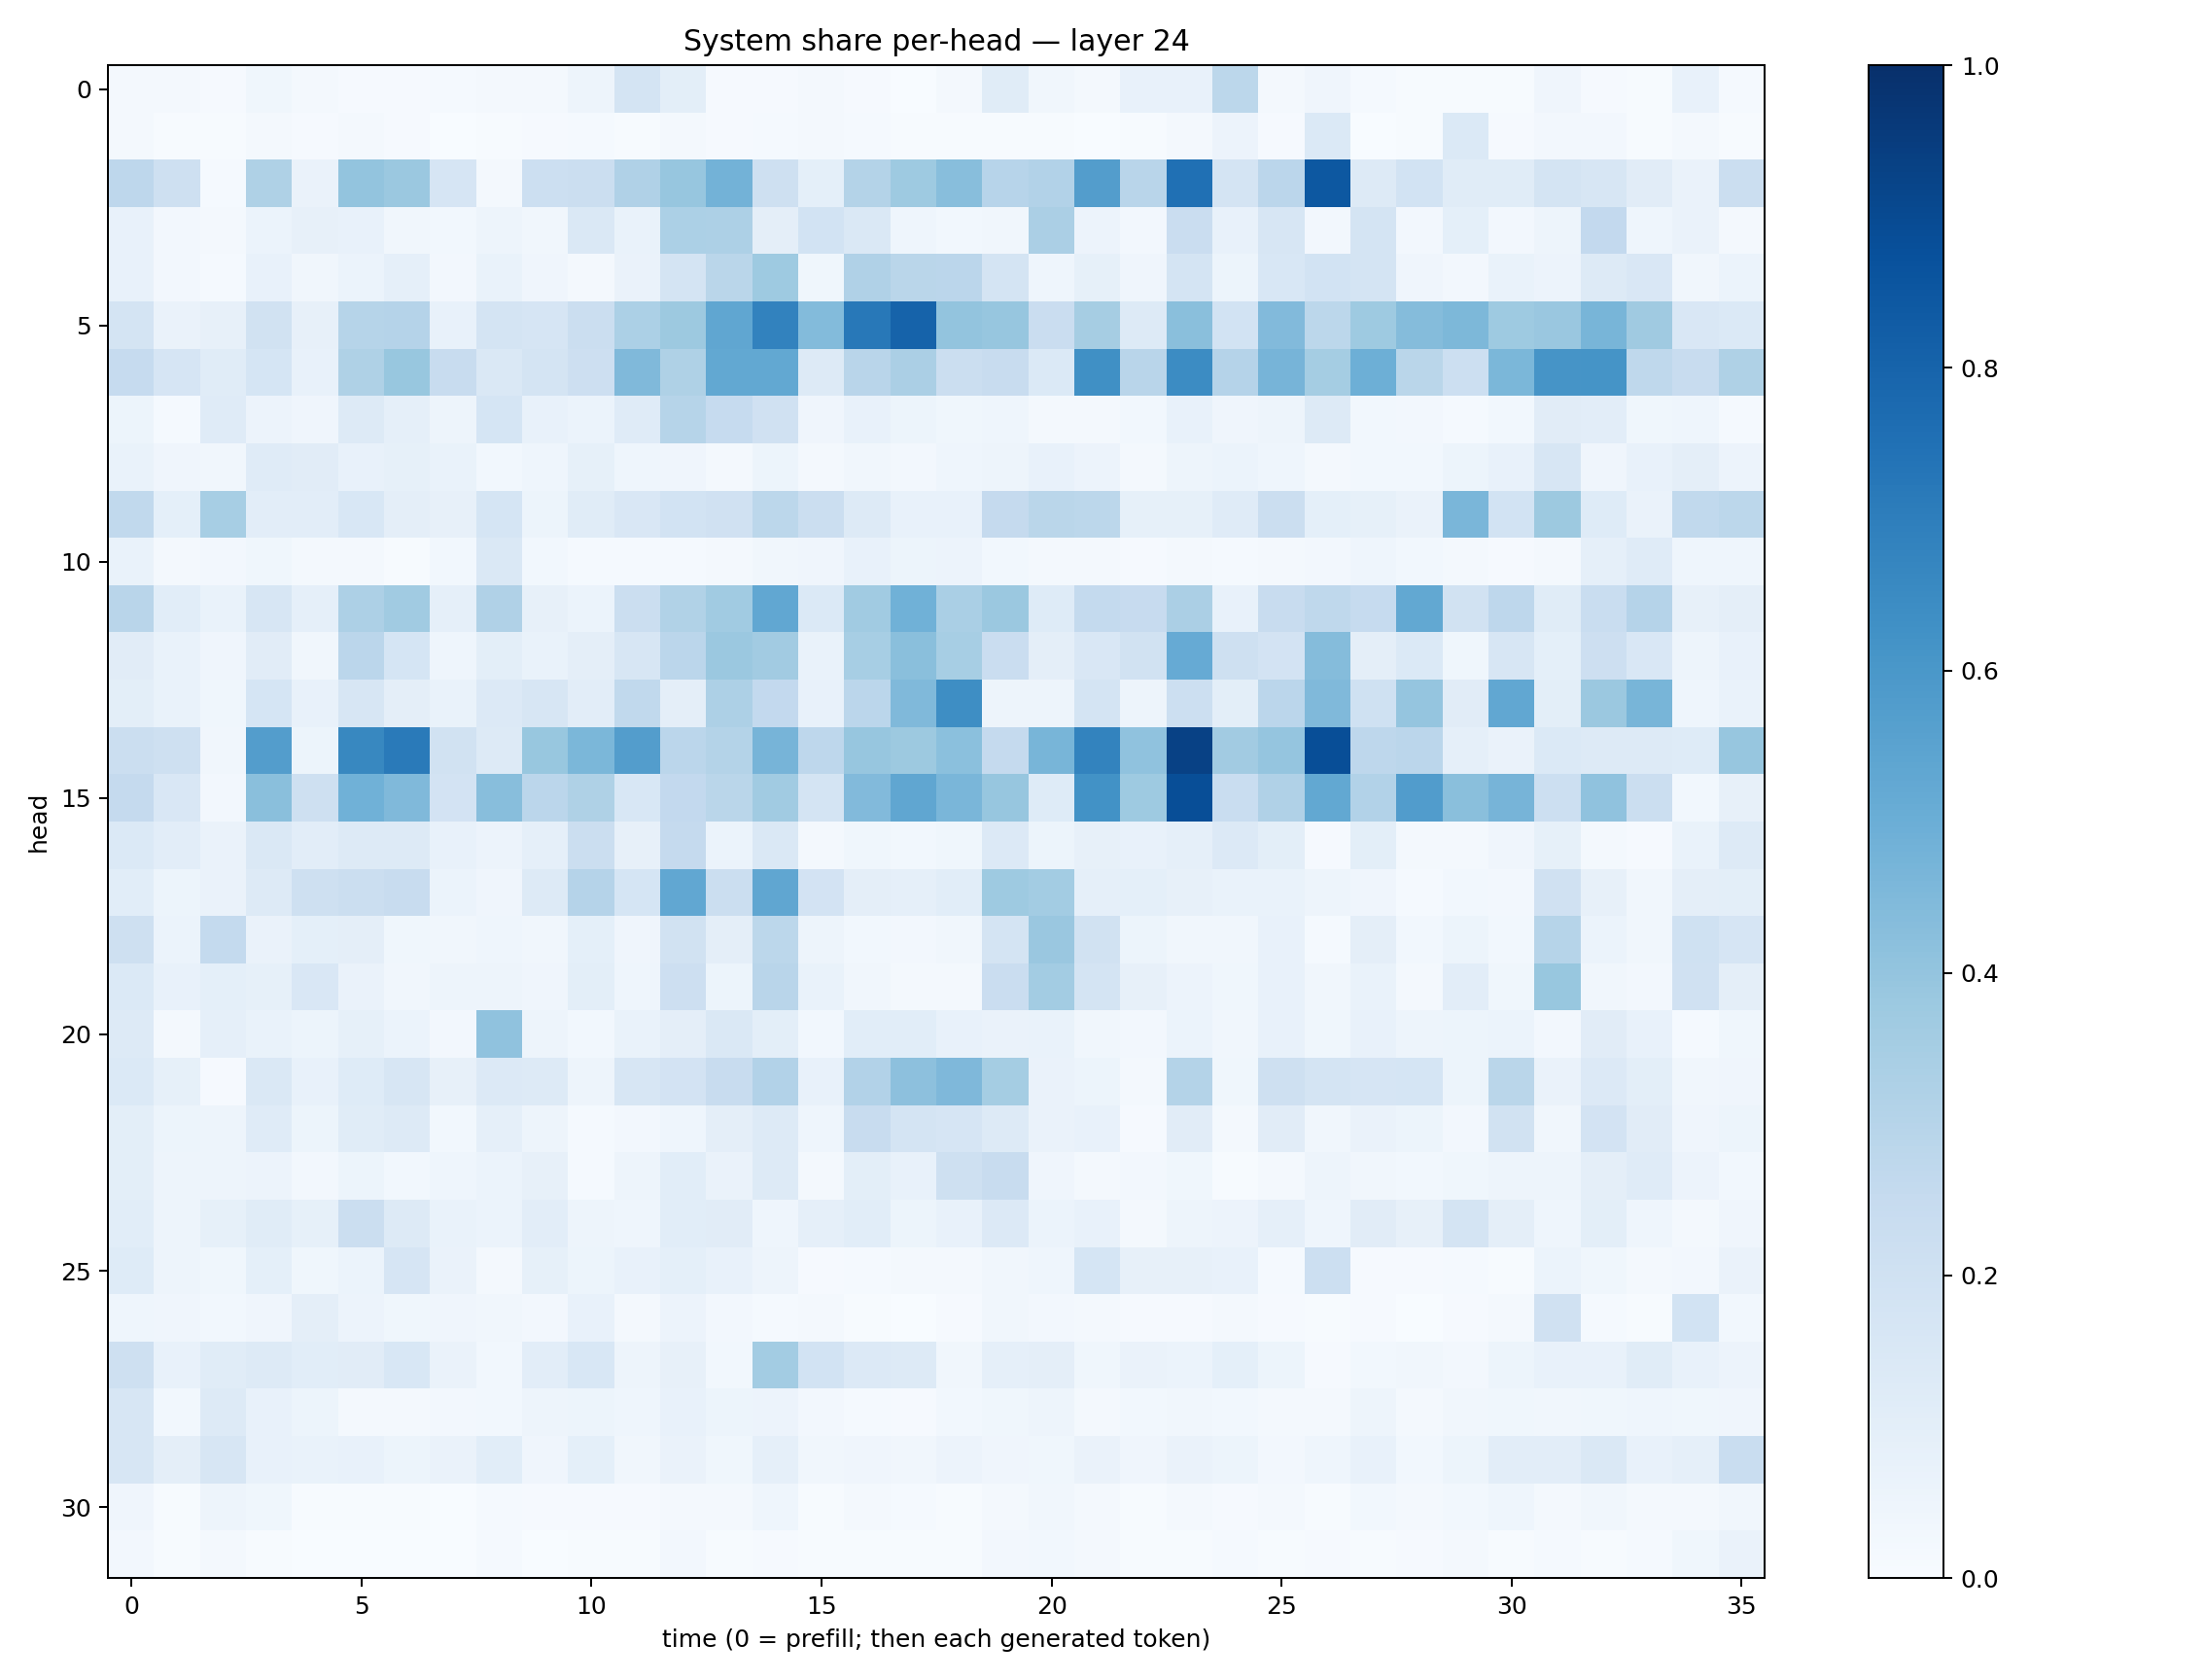

The file beside this chart, header and first rows:
0.023349017, 0.015719445, 0.009422794, 0.037694544, 0.022871124, 0.008944947, 0.008938962, 0.012793897, 0.019342536, 0.021704923, 0.050467525, 0.17705996, 0.09971365, 0.009959367, 0.008044932, 0.017607573, 0.008320251, 0.0029777288, 0.019780912, 0.11502961, 0.032894038, 0.017898718, 0.07439439, 0.07603231
0.0228, 0.004394, 0.006391, 0.0195, 0.00936, 0.02036, 0.01124, 0.003404, 0.006532, 0.009804, 0.0124, 0.004261, 0.01659, 0.01016, 0.01449, 0.01632, 0.01262, 0.004246, 0.006938, 0.003969, 0.005183, 0.00365, 0.005866, 0.02305
0.277, 0.2054, 0.01464, 0.3218, 0.06536, 0.3997, 0.3811, 0.1649, 0.01793, 0.2174, 0.221, 0.3181, 0.3937, 0.4798, 0.2043, 0.09306, 0.3084, 0.3731, 0.4259, 0.2955, 0.3089, 0.5705, 0.2895, 0.7518
0.07237, 0.02481, 0.02316, 0.05992, 0.08163, 0.07262, 0.0346, 0.03053, 0.04699, 0.03489, 0.1469, 0.06782, 0.3292, 0.327, 0.09677, 0.1859, 0.1471, 0.04298, 0.02808, 0.03501, 0.3323, 0.05528, 0.0267, 0.2287
0.0718, 0.02377, 0.01294, 0.07143, 0.03508, 0.0592, 0.08717, 0.0246, 0.06663, 0.04208, 0.01576, 0.06313, 0.1779, 0.2865, 0.3737, 0.03779, 0.3168, 0.2869, 0.2817, 0.1744, 0.04636, 0.08469, 0.04008, 0.1739
0.175, 0.06582, 0.08125, 0.1917, 0.08132, 0.2974, 0.3033, 0.07281, 0.1771, 0.1649, 0.2222, 0.3288, 0.3764, 0.5325, 0.6818, 0.4413, 0.7189, 0.8025, 0.3991, 0.3923, 0.2284, 0.3496, 0.1282, 0.4242
0.2474, 0.1649, 0.1135, 0.168, 0.0734, 0.3209, 0.3896, 0.235, 0.1468, 0.1726, 0.2128, 0.4458, 0.322, 0.5267, 0.5241, 0.128, 0.2908, 0.3357, 0.2195, 0.2354, 0.1392, 0.629, 0.2904, 0.6484
0.05272, 0.01464, 0.1196, 0.05795, 0.04144, 0.1293, 0.08699, 0.04741, 0.168, 0.07084, 0.0618, 0.1184, 0.2992, 0.248, 0.1959, 0.04284, 0.07408, 0.05264, 0.03765, 0.04625, 0.02232, 0.0189, 0.03038, 0.07284
0.06988, 0.04121, 0.03416, 0.1194, 0.1103, 0.07635, 0.08492, 0.06814, 0.03121, 0.04416, 0.08465, 0.04321, 0.04192, 0.01887, 0.05404, 0.02221, 0.03169, 0.02457, 0.04667, 0.05067, 0.07311, 0.05497, 0.02324, 0.04941
0.2656, 0.09279, 0.3472, 0.1018, 0.1052, 0.153, 0.09438, 0.07909, 0.1697, 0.05196, 0.1159, 0.1511, 0.1855, 0.1983, 0.2802, 0.22, 0.1276, 0.07372, 0.07658, 0.2531, 0.2876, 0.2798, 0.08383, 0.08277
0.07001, 0.0229, 0.02474, 0.03585, 0.01986, 0.01745, 0.007048, 0.03011, 0.1427, 0.02852, 0.01203, 0.01396, 0.0141, 0.01639, 0.03492, 0.04103, 0.07661, 0.05371, 0.05521, 0.02754, 0.0181, 0.02079, 0.009693, 0.0209
0.2923, 0.109, 0.06783, 0.1593, 0.08716, 0.3272, 0.3651, 0.08819, 0.3174, 0.07927, 0.06153, 0.2246, 0.3125, 0.3659, 0.5307, 0.1369, 0.3646, 0.4863, 0.3398, 0.38, 0.1221, 0.2574, 0.2446, 0.3343
0.1106, 0.06929, 0.04025, 0.1131, 0.03172, 0.2825, 0.168, 0.04465, 0.1002, 0.06901, 0.09595, 0.1617, 0.2843, 0.3824, 0.3605, 0.06897, 0.3448, 0.4252, 0.3467, 0.2266, 0.09399, 0.149, 0.1897, 0.5118
0.09887, 0.06924, 0.03904, 0.1711, 0.07454, 0.1588, 0.09585, 0.0677, 0.1339, 0.1566, 0.1019, 0.2656, 0.09678, 0.3273, 0.2578, 0.07703, 0.2829, 0.4457, 0.6371, 0.05051, 0.04965, 0.1736, 0.04987, 0.2167
0.2238, 0.2055, 0.0345, 0.5718, 0.05248, 0.6614, 0.7141, 0.1933, 0.1293, 0.3887, 0.4576, 0.5734, 0.2826, 0.3086, 0.4703, 0.2752, 0.3914, 0.3757, 0.4182, 0.2524, 0.4687, 0.6762, 0.4067, 0.9297
0.2531, 0.151, 0.02642, 0.4244, 0.2072, 0.4845, 0.4456, 0.1826, 0.4267, 0.2844, 0.3206, 0.1534, 0.2581, 0.289, 0.3659, 0.173, 0.4433, 0.534, 0.4611, 0.3911, 0.1236, 0.6215, 0.3749, 0.8866
0.1401, 0.1054, 0.06412, 0.1471, 0.1038, 0.1265, 0.1257, 0.07192, 0.05715, 0.08609, 0.2243, 0.08147, 0.2507, 0.06154, 0.1452, 0.01663, 0.03825, 0.02826, 0.03545, 0.1335, 0.05328, 0.07815, 0.07205, 0.08865
0.1063, 0.05351, 0.06563, 0.1265, 0.2059, 0.2239, 0.2372, 0.06221, 0.04268, 0.1319, 0.3024, 0.1692, 0.5284, 0.2194, 0.5329, 0.1817, 0.09615, 0.08665, 0.1081, 0.3726, 0.3586, 0.08645, 0.09198, 0.08075
0.2071, 0.06094, 0.2562, 0.06434, 0.09032, 0.09682, 0.03643, 0.03324, 0.04541, 0.03273, 0.09248, 0.03962, 0.1883, 0.09671, 0.2784, 0.04814, 0.02845, 0.02417, 0.03172, 0.1787, 0.3864, 0.1939, 0.05081, 0.03387
0.1389, 0.07473, 0.09123, 0.08301, 0.1485, 0.06451, 0.03221, 0.05069, 0.04976, 0.04074, 0.1006, 0.04314, 0.2141, 0.05383, 0.2913, 0.06878, 0.03506, 0.01858, 0.01831, 0.2278, 0.3563, 0.1735, 0.08164, 0.05777
0.1314, 0.02129, 0.08858, 0.06883, 0.05337, 0.08223, 0.06038, 0.02708, 0.4097, 0.04754, 0.03091, 0.06913, 0.09694, 0.1434, 0.09921, 0.02817, 0.1056, 0.1079, 0.07204, 0.06519, 0.06794, 0.03507, 0.02614, 0.05904
0.1399, 0.08333, 0.008585, 0.1436, 0.07182, 0.1215, 0.1566, 0.0805, 0.1329, 0.1251, 0.05001, 0.1602, 0.1825, 0.2368, 0.3089, 0.07556, 0.3108, 0.4155, 0.4497, 0.3522, 0.06378, 0.05202, 0.01852, 0.3063
0.1008, 0.05195, 0.04953, 0.1191, 0.05256, 0.1155, 0.1298, 0.02747, 0.08706, 0.04872, 0.01329, 0.0251, 0.04482, 0.09587, 0.1285, 0.04459, 0.2351, 0.1738, 0.1653, 0.1304, 0.06634, 0.0713, 0.009106, 0.1109
0.09862, 0.04921, 0.04962, 0.05783, 0.0265, 0.0522, 0.02949, 0.04614, 0.06043, 0.07969, 0.01346, 0.04994, 0.1092, 0.06326, 0.1318, 0.02003, 0.1, 0.07421, 0.2105, 0.2409, 0.03952, 0.02118, 0.02415, 0.03545
0.1066, 0.05012, 0.08416, 0.1171, 0.08422, 0.221, 0.1254, 0.07003, 0.06239, 0.1049, 0.04868, 0.04624, 0.1076, 0.1104, 0.04658, 0.0888, 0.1063, 0.05332, 0.07323, 0.1335, 0.061, 0.0766, 0.01737, 0.04768
0.1219, 0.04901, 0.03642, 0.09049, 0.03612, 0.05985, 0.1652, 0.06377, 0.01874, 0.08462, 0.05352, 0.07035, 0.09276, 0.07275, 0.05067, 0.008134, 0.01424, 0.02079, 0.02014, 0.03413, 0.04438, 0.1683, 0.07819, 0.07971
0.0461, 0.04102, 0.03035, 0.04074, 0.0938, 0.05639, 0.03786, 0.04223, 0.03454, 0.02655, 0.07346, 0.01713, 0.05792, 0.02476, 0.01246, 0.01996, 0.005768, 0.002304, 0.007838, 0.03219, 0.02522, 0.01722, 0.01022, 0.01013
0.2064, 0.07569, 0.114, 0.1265, 0.1079, 0.1106, 0.1525, 0.06297, 0.02789, 0.1023, 0.1537, 0.04904, 0.08052, 0.02958, 0.3593, 0.1866, 0.1339, 0.1318, 0.03461, 0.087, 0.09472, 0.03881, 0.06452, 0.05891
0.1615, 0.02819, 0.131, 0.07756, 0.05365, 0.02319, 0.02214, 0.02541, 0.03072, 0.04801, 0.05355, 0.0463, 0.07431, 0.05182, 0.05523, 0.02485, 0.01264, 0.008792, 0.02817, 0.03837, 0.04858, 0.02094, 0.03017, 0.03418
0.1572, 0.09487, 0.1624, 0.07175, 0.07002, 0.0738, 0.05291, 0.06352, 0.1091, 0.04246, 0.09368, 0.03515, 0.06506, 0.03752, 0.08889, 0.03259, 0.04111, 0.03164, 0.0569, 0.04274, 0.03674, 0.06418, 0.04023, 0.06451
0.04242, 0.005543, 0.04867, 0.03694, 0.004148, 0.007155, 0.005836, 0.003024, 0.01501, 0.009576, 0.008498, 0.009435, 0.0213, 0.01764, 0.04513, 0.004152, 0.01619, 0.01504, 0.007352, 0.02208, 0.03506, 0.02218, 0.006009, 0.01791
0.02372, 0.005609, 0.02092, 0.006715, 0.003312, 0.002247, 0.003871, 0.003603, 0.01241, 0.003351, 0.005355, 0.004795, 0.02436, 0.004611, 0.01131, 0.004782, 0.00451, 0.00539, 0.007561, 0.02523, 0.02871, 0.02001, 0.004256, 0.004881
